pico-8 play session: mixed d-pad (fixed 12-tick cycle)

[t = 1 s] mixed d-pad (1.2s cycle ×~1): → ← ↑ ↓ + 🅾/❎ taps, ~1s
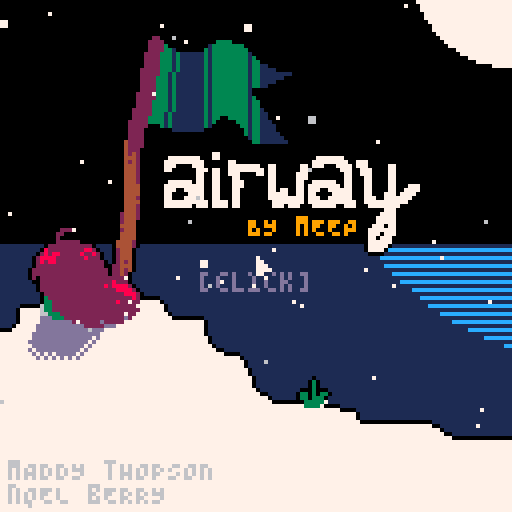
[t = 2 s] mixed d-pad (1.2s cycle ×~1): → ← ↑ ↓ + 🅾/❎ taps, ~2s
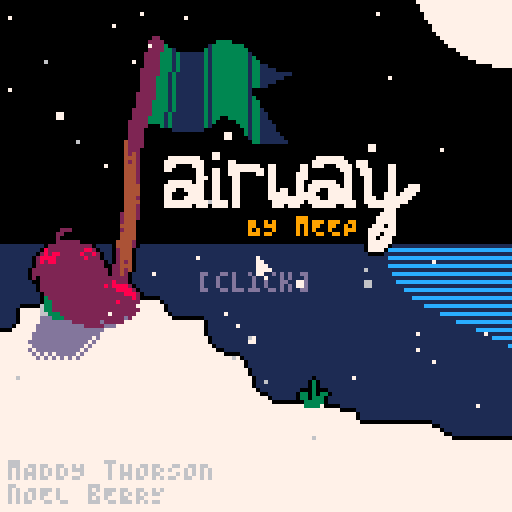

pico-8 cartridge
version 42
__lua__
--~fairway~
--by meep
--a mod of celeste classic
--by maddy thorson and noel berry
function _init()cartdata"aoccfairway"exec[[poke◆0x5f2e,1
mouse_init
init_cam
init_snowflakes
init_bloops
title_init]]n_hats=8menuitem(1,"quick restart",game_init)menuitem(2,"clear score",function()dset(0,0)end)menuitem(3,"clear hats",function()for f=1,n_hats+1do dset(f,0)end hat=nil end)if(dget(n_hats+1)>0)hat=dget(n_hats+1)
end function _update60()exec[[update_mouse
update_fn]]end function _draw()exec[[cls
draw_fn
camera
draw_mouse]]end function mouse_init()exec[[poke◆0x5f2d,0x1]]end function update_mouse()mx,my,_mb,_mbp=stat"32",stat"33",stat"34",_mb end function draw_mouse()spr(0,mx-1,my-1)end function mouse(f,n)return(n and _mbp or _mb)&1<<f~=0end function mousep(f)return mouse(f)and not mouse(f,true)end function mouser(f)return not mouse(f)and mouse(f,true)end function vector(f,n,e)return{x=f,y=n,z=e}end function zvec()return vector(0,0,0)end function rectangle(f,n,e,d)return{x=f,y=n,w=e,h=d}end function new_tbl(n,e)local f={}for n=1,n do add(f,e)end return f end function cmap(e)local f,n,d,o=mid(0,rw-1,cam_x\8),mid(0,rh-1,cam_y\8),mid(0,rw-1,cam_x\8+16),mid(0,rh-1,cam_y\8+16)map(rx+f,ry+n,f*8,n*8,d-f+1,o-n+1,e)end function l2(e,d,o,t,f,n)f,n=f or 0,n or 0local f,n,e=o-e>>8,t-d>>8,n-f>>8return max(.00002,sqrt(f^2+n^2+e^2)<<8)end function drag_info()return atan2(hmx-mx,hmy-my),min(48,log(l2(mx,my,hmx,hmy))/.9)end function round(f)return flr(f+.5)end function log(n)local f=0for e=1,10do f-=1-n/2.71828^f end return f/1.5end function sign(f)return f==0and 0or sgn(f)end function l_appr(f,n,e)return f>n and max(f-e,n)or min(f+e,n)end function e_appr_delta(f,n,e)return e*(n-f)end function init_cam()exec[[gset◆_cx,0
gset◆_cy,0
gset◆_cdx,0
gset◆_cdy,0
gset◆_cg,0.15
gset◆cam_x,0
gset◆cam_y,0]]end function move_cam(f,n)if(not free_cam)local n=n or _cg _cdx,_cdy=e_appr_delta(_cx,f.hmid()-63,n),e_appr_delta(_cy,f.vmid()+f.z-63,n)_cx+=_cdx _cy+=_cdy
cam_x,cam_y=round(_cx),round(_cy)end function cam_draw()exec[[camera◆cam_x,cam_y]]end function tile_at(f,n)if(f>=0and f<rw and n>=0and n<rh)return mget(rx+f,ry+n)
return 0end function ripple(f,n)for n=1,n do add(ripples,{x=f.hmid(),y=f.vmid(),t=-4*(n-1),tmax=16-5*(n-1)})end end function splash(f,n,e)for n=1,n do add(splashes,{x=f.hmid(),y=f.vmid(),dx=rnd"2"-1,dy=-2-rnd"1",t=20+rnd"10"\1,c=e and(rnd()<.75and 9or 4)or(rnd()<.75and 1or rnd()<.75and 12or 7)})end end function psfx(f,n)if(sfx_timer==0)sfx(f)sfx_timer=n
end function tile_set(f,n,e)if(f>=0and f<rw and n>=0and n<rh)mset(rx+f,ry+n,e)
end function two_digit_str(f)return f<10and"0"..f or f end function update_time()if(ticking)seconds_f+=1minutes+=seconds_f\3600seconds_f%=3600
end function draw_time(f,n)rectfill(f,n,f+44,n+6,0)?two_digit_str(minutes\60)..":"..two_digit_str(minutes%60)..":"..two_digit_str(seconds_f\60).."."..two_digit_str(round(seconds_f%60*100/60)),f+1,n+1,7
end function draw_strokes(f,n)local e,e=get_player(),rx==96and ry==48local e=tostr(e and strokes or rm_strokes,2)rectfill(f,n-1,f+11+4*#e,n+9,0)rectfill(f-1,n,f+12+4*#e,n+8,0)spr(11,f,n+1)?":"..e,f+8,n+2,7
end chtxt=split([[100,65,83,72,32,50,48,48,32,84,73,77,69,83,32,73,78,32,65,32,82,85,78,33
98,69,65,84,32,84,72,69,32,71,65,77,69,33
99,79,76,76,69,67,84,32,69,86,69,82,89,32,70,82,85,73,84,33
98,79,85,78,67,69,32,53,32,84,73,77,69,83,32,73,78,32,65,32,68,65,83,72,33
102,73,78,73,83,72,32,73,78,32,85,78,68,69,82,32,51,32,77,73,78,85,84,69,83,33
102,73,78,73,83,72,32,73,78,32,85,78,68,69,82,32,56,48,32,68,65,83,72,69,83,33
99,99,32,80,76,65,89,69,82,32,87,72,69,78,46,46,46
102,73,78,73,83,72,32,87,73,84,72,79,85,84,32,65,78,89,32,70,65,76,76,83,33]],"\n")function ch(f)if(dget(f)==0)dset(f,1)add(chs,{_spr=16+f,txt=stromboli(chtxt[f]),t=0})
end function filter(n,e)local f={}foreach(n,function(n)if(e(n))add(f,n)
end)return f end function sort(n)local f={}foreach(n,function(n)for e,d in inext,f do if(n.y<=d.y)return add(f,n,e)
end add(f,n)end)return f end function screen_fade(f,n)if(f)fillp(f<=0and.5or f<.33333and 2565.5or f<.66666and 23130.5or f<1and 64245.5or-.5)exec[[rectfill◆0,0,127,127,7
fillp]]
end function get_objs(f)return filter(objs,function(n)return n.obj==f end)end function get_obj(f)return get_objs(f)[1]end function get_player()return get_obj(player)end function pal_all(f)for n=1,15do pal(n,f)end end function draw_spr(f,n,e)spr(f._spr,f.x+(n or 0),f.y+(e or 0)+f.z/2,1,1,f.flp.x,f.flp.y)end function draw_obj(f)f:draw()end function drag_arrow()local f=get_player()if f and f.state=="drag"do local d,e=drag_info()local f,n=f.hmid(),f.vmid()exec[[camera
pal◆1,0]]spr(16,hmx-1,hmy-1)exec[[line◆hmx,hmy,mx,my,0
pal
cam_draw]]if e>=8do if(e==48)d+=rnd"0.005"-.0025
local o=split"3,11,10,9,8"[1+(e-8)\10]cpoly_r({vector(f+8,n-1),vector(f+e,n-1),vector(f+e,n+1),vector(f+8,n+1)},f,n,d,o)cpoly_r({vector(f+e,n-3),vector(f+e+5,n),vector(f+e,n+3)},f,n,d,o)end end end function stromboli(n)local f=""for n in all(split(n))do f..=bar(n)end return f end function outline(n)exec[[pal_all◆0]]pal=stat foreach(split"-1 0,1 0,0 -1,0 1",function(f)local e,d=usplit(f," ")local f,e=usplit(f," ")camera(cam_x+f,cam_y+e)n()end)pal=_pal exec[[pal
cam_draw]]end _pal=pal function obj_outlines()foreach(objs,function(f)if(f.outline)outline(function()f:draw()end)
end)exec[[pal
cam_draw]]end function cmap2()cmap"0x02"end function cmap1()cmap"0x01"end function cpoly_r(e,d,o,f,t)local function i(n,e)n,e=n-d,e-o return d+cos(f)*n-sin(f)*e,o+sin(f)*n+cos(f)*e end local n,d=32767.99999,32768for f in all(e)do f.x,f.y=i(f.x,f.y)n,d=min(n,f.y),max(d,f.y)end for f=ceil(n),d do local d,o=32767.99999,32768for t,n in pairs(e)do local e=e[1+t%#e]if(mid(f,n.y,e.y)==f)local f=round(n.x+(f-n.y)/(.00002+e.y-n.y)*(e.x-n.x))d,o=min(d,f),max(o,f)
end rectfill(d,f,o,f,t)end end function cprint(f,n,e,d)?f,64-2*#f+n,e,d
end function gset(n,f)_ENV[n]=_ENV[f]or f end function usplit(f,n,e)if(f)local f=split(f,n)for d,n in pairs(f)do f[d]=not e and _ENV[n]or n end return unpack(f)
end function exec(f)foreach(split(f,"\n"),function(f)local f,n=usplit(f,"◆",true)_ENV[f](usplit(n,",",f=="gset"))end)end function load_gfx(e,f)local n=0for e=1,#f,2do for d=1,("0x"..f[e])+1do sset(n%128,n\128,"0x"..f[e+1])n+=1end end save_ss(e)reload(0,0,8192)end function save_ss(f)memcpy(32768+8192*f,0,8192)end function ssload(f)memcpy(0,32768+8192*f,8192)end function init_snowflakes()snowflakes={}for f=0,64do add(snowflakes,{x=rnd"128",y=rnd"128",s=flr(rnd"1.25"),spd=.375+rnd"0.375",off=rnd"1",c=rnd"1"<.8and 7or 6})end end function draw_snowflakes(f)local n,e,d,o,f=sin,rectfill,_cdx,_cdy,f or 1foreach(snowflakes,function(_ENV)x=(x+spd/f-d)%128y=(y+.5+.25*n(off)-o)%128off+=.00625e(x,y,x+s,y+s,c)end)end function init_bloops()bloops={}for f=0,32do add(bloops,{x=rnd"128",y=rnd"128",s=rnd"8",spd=.125+rnd"0.125"})end end function draw_bloops()local f,n,e=rectfill,_cdx,_cdy foreach(bloops,function(_ENV)x=(x+spd/4-n)%128y=(y-spd-e)%128f(x,y,x+s,y,1)end)end function game_init()ccwhen=generate()exec[[gset◆mu,0.25
gset◆px_f,0.5
gset◆grav,1
gset◆seconds_f,0
gset◆minutes,0
gset◆strokes,0
gset◆fruits,0
gset◆falls,0
gset◆sfx_timer,0
gset◆update_fn,game_update
gset◆draw_fn,game_draw
load_room◆1]]chs={}end function game_update()update_time()sfx_timer=max(sfx_timer-1)local f=get_player()if(f and f.state=="idle"and(mousep"1"or btnp(🅾️,1)))free_cam=not free_cam if(free_cam)_cdx,_cdy=0,0
if(free_cam)local f,n=tonum(btn(➡️)or btn(➡️,1))-tonum(btn(⬅️)or btn(⬅️,1)),tonum(btn(⬇️)or btn(⬇️,1))-tonum(btn(⬆️)or btn(⬆️,1))_cx=mid(-64,8*rw-64,_cx+2*f)_cy=mid(-64,8*(room==16and rh-16or rh)-64,_cy+2*n)move_cam()return
foreach(objs,function(f)f.move(f.spd.x,f.spd.y,f.spd.z)f:update()end)if(room_goto)exec[[load_room◆room_goto
gset◆room_goto]]
if results_t do if mousep"0"and(rx~=96or ry~=48)do if(results_t==181)room_goto=min(#rm_data,room+1)
results_t=min(181,results_t\60*60+59)end results_t=min(181,results_t+1)if(results_t%60==0)sfx"6"
end end function game_draw()exec[[pal
camera
cls◆2
draw_bloops
cam_draw]]foreach(ripples,function(f)local n=max(f.t)f.t+=.5if(f.t==f.tmax)del(ripples,f)else oval(f.x-n,f.y-n/2,f.x+n+1,f.y+1+n/2,1)
end)exec[[outline◆cmap2
cmap◆0x02]]foreach(objs,function(f)if(f.shadow)if(f.obj==tutorial)rectfill(f.x+5,f.y+4,f.x+18,f.y+5,1)else spr(6,f.x,f.y+1)
end)exec[[outline◆cmap1]]foreach(filter(objs,function(f)return f.obj==whencc end),draw_obj)exec[[obj_outlines
cmap◆0x01]]foreach(sort(filter(objs,function(f)return f.obj~=whencc end)),draw_obj)drag_arrow()foreach(splashes,function(f)f.x+=f.dx f.y+=f.dy f.dy+=.2f.t-=1if(f.t<=0)del(splashes,f)else rectfill(f.x,f.y,f.x+1,f.y+1,f.c)
end)foreach(smoke,function(f)f._spr+=.1f.x+=f.spd.x f.y+=f.spd.y if(f._spr>=16)del(smoke,f)else draw_spr(f)
end)exec[[camera
draw_snowflakes
rect◆0,0,127,127,1]]local f,n=rx==96and ry==48,get_player()if(not f and(not n or n.state~="goal"))exec[[draw_strokes◆4,4]]
if results_t do stroke_str=":"..tostr(f and strokes or rm_strokes,2)stroke_x=60.5-2*#stroke_str fruit_str=":"..(f and fruits or rm_fruit)fruit_x1=60.5-2*#fruit_str fruit_x2=fruit_x1+8falls_str=":"..tostr(falls,2)falls_x1=60.5-2*#falls_str falls_x2=falls_x1+8exec[[camera◆0,-78
rectfill◆32,-1,95,43,0
rectfill◆31,0,96,42,0
rect◆32,0,95,42,5]]if(f)draw_time(42,4)
cprint(f and""or"hole!",0,4,7)if(results_t>=60)exec[[draw_strokes◆stroke_x,12]]
if(results_t>=120)exec[[spr◆10,fruit_x1,22
print◆fruit_str,fruit_x2,24,7]]
if(results_t>=180)if(not f)exec[[cprint◆[click],0,34,7]]else exec[[spr◆26,falls_x1,32
print◆falls_str,falls_x2,34,7]]
cam_draw()end if(free_cam and t()%.75<.375)exec[[rectfill◆0,0,23,2,3
rectfill◆0,0,2,23
rectfill◆104,0,127,2
rectfill◆125,0,127,23
rectfill◆0,104,2,127
rectfill◆0,125,23,127
rectfill◆104,125,127,127
rectfill◆125,104,127,127]]
if#chs>0do cam_draw()local f=chs[1]if(f.t==0)sfx"13"
f.t+=1if(f.t==330)del(chs,f)
local n=f.t<300and round(-24*.85^f.t)or round(-24+24*.85^(f.t-300))rectfill(cam_x+4,cam_y+3+n,cam_x+123,cam_y+19+n,7)rectfill(cam_x+3,cam_y+4+n,cam_x+124,cam_y+18+n,7)?"★ NEW HAT",cam_x+4,cam_y+4+n,14
local function e()spr(f._spr,cam_x+7,cam_y+9+n)end outline(e)e()local f=f.txt?f,cam_x+64-2*#f+7,cam_y+12+n,2
end pal(2,129,1)end rm_data=split([[0,0,16,16
16,0,16,16
32,0,16,16
48,0,16,16
96,16,16,16
64,0,32,16
96,0,32,16
112,16,16,32
0,32,16,16
112,48,16,16
0,48,16,16
0,16,16,16
16,16,32,16
48,16,16,16
64,16,32,16
16,32,32,32
96,48,16,16]],"\n")function room_globals(f)room,rx,ry,rw,rh=f,usplit(rm_data[f])end function load_room(f)room_globals(f)objs,smoke,splashes,ripples,rm_strokes={},{},{},{},0for f in all(rm_objs[f])do local f,n,e=unpack(f)init_object(tiles[f],8*n,8*e,f)end local f=rx==96and ry==48ticking,rm_fruit,free_cam,results_t=not f,0,false,false pmusic(f and 63or 0,0,3)end function pmusic(f,n,e)if(curr_music~=f)curr_music=f music(f,n,e)
end player_spawn={init=function(f)f.t,f.facing,f.layer=0,1,10f.rec=rectangle(f.x+3,0,0,127)f.y-=80move_cam(f,1)f.y+=80f.outline=false sfx"4"end,update=function(f)f.t+=1if f.t<32do move_cam(f,.2)if(f.t>15)f.rec.w+=e_appr_delta(f.rec.w,8,.5)
if(f.t==25)for n=-6,2,4do f.init_smoke(n,3)end
elseif f.t==32do local f=init_object(player,f.x,f.y,1)elseif f.t==50do f:delete()end end,draw=function(f)fillp(f.t<25and.5or f.t<27and 2565.5or f.t<29and 23130.5or f.t<30and 64245.5or-.5)local f,n=f.rec,f.rec.w+round(rnd())rectfill(f.x-n,cam_y,f.x+n+1,cam_y+127,7)fillp()end}player={init=function(f)f.solid,f.shadow,f.djump,f.dash_time,f.hitbox,f.last,f.boing,f.state,f.m,f.respawn=true,true,1,0,rectangle(usplit"1,3,6,5"),{x=f.x,y=f.y,rx=f.rem.x,ry=f.rem.y},0,"idle",2.5,0create_hair(f)end,update=function(f)if f.respawn>0do f.respawn-=1if(f.respawn==0)f.shadow,f.x,f.y,f.rem.x,f.rem.y,f.djump,f.spd=true,f.last.x,f.last.y,f.last.rx,f.last.ry,1,zvec()create_hair(f)update_hair(f)f.init_smoke()sfx"9"
return end local n=tile_at(f.hmid()\8,f.vmid()\8)local d,o,n=fget(n,2),fget(n,3),l2(0,0,f.spd.x,f.spd.y)local n=d or n>1.75local e=n and f.z==0and f.spd.z>=0if(f.dash_time>0)f.dash_time-=1f.init_smoke()
if(e and d and f.dash_time==0and f.djump==0)f.djump=1sfx"5"
if f.state=="idle"do f.boing=0if(mousep"0")hmx,hmy,f.state=mx,my,"drag"
elseif f.state=="drag"do local e,n=drag_info()if not mouse"0"do if n<8do f.state="idle"else local n=px_f*n/f.m if(o)n/=1.5splash(f,10,true)
f.djump-=1rm_strokes+=.00002if(strokes+rm_strokes>=.00306)ch(1)
f.spd,f.state,f.dash_time=vector(n*cos(e),n*sin(e),-max(n-4)/3),"hit",6sfx"0"end end elseif f.state=="hit"do f.z=f.z+f.spd.z if n do f.z=min(0,f.z)elseif f.z>0do ripple(f,3)splash(f,20)f.spd=zvec()f.respawn=45f.shadow=false if(rx~=96or ry~=48)falls+=.00002
_cdx,_cdy=0,0sfx"8"return end local t,d=f.spd.z,f.z==0and n and not d if(d)ripple(f,1)splash(f,5)psfx(2,8)
f.spd.z=e and 0or f.z==0and n and-l_appr(f.spd.z,0,.75)or f.spd.z+grav*.1local n=l2(0,0,f.spd.x,f.spd.y,0,f.spd.z)if(t>0and f.spd.z<=0or o and n>0)f.init_smoke()
local d=d and 1.5or o and 3or 1local e=(.1*n)^2+(e and d*mu*grav/f.m or 0)local e=max(n-e)f.spd.x*=e/n f.spd.y*=e/n if(e==0)f.state="idle"f.last={x=f.x,y=f.y,rx=f.rem.x,ry=f.rem.y}
end if(f.spd.x~=0)f.flp.x=f.spd.x<0
f._spr=e and 1or 3draw_hair(f)update_hair(f)move_cam(f)end,draw=function(f)if(f.respawn>0)return
local n=flr(f._spr)local n=n==3and-1or n==6and 1or 0pal(8,f.djump==1and 8or 12)draw_hair(f)draw_spr(f)pal()if hat do if(hat==18or hat==24)n+=2
spr(hat,f.x,f.y+f.z/2-5+n,1,1,f.flp.x,f.flp.y)end end,on_move=function(n)for f in all(objs)do if f.obj==spring do local f=n.overlaps(f,0,0)if(f and f.delta<=1)return spring.boop(f,n)
elseif f.obj==bumper or f.obj==diglett do if f.obj~=diglett or f.h>.25do if f.shake<5do local e,d if(f.obj==bumper)e,d=f.x+8,f.y+8else e,d=f.x+4,f.y+6
local o=l2(n.hmid(),n.vmid(),e,d)if f.obj==bumper and o<12or o<6do local e=atan2(e-n.hmid(),d-n.vmid())local e,d,o,t=cos(2*e),sin(2*e),n.spd.x,n.spd.y n.spd=vector(-e*o-d*t,e*t-d*o,n.spd.z)sfx"12"n.boing+=1if(n.boing>=5)ch(4)
f.shake=20return true end end end end end end}function create_hair(f)f.hair={}for n=1,5do add(f.hair,vector(f.x,f.y))end end function update_hair(f)local n=vector(f.x+4-(f.flp.x and-2or 3),f.y+f.z/2+(btn(⬇️)and 4or 2.9))for e,f in pairs(f.hair)do f.x+=(n.x-f.x)/1.25f.y+=(n.y+.5-f.y)/1.25n=f end end function draw_hair(f)for n,f in pairs(f.hair)do circfill(round(f.x),round(f.y),mid(4-n,1,2),8)end end flag={init=function(f)f.hitbox,f.t=rectangle(usplit"1,2,6,7"),0end,update=function(f)local n=f.player_here()if(not f.touched and n and n.state=="idle")sfx"3"strokes+=rm_strokes f.touched,n.state,ticking=true,"goal"
if(f.touched and not results_t)results_t=0
end,draw=function(f)spr(f._spr,f.x,f.y)if(f.touched)for n=0,4do local f,e=f.x+3,f.y+1-round(sin(t()+n/5))rectfill(f+n,e,f+n,e+2,11)end else for n=0,1do local f,e=f.x+3,f.y+1+2*n rectfill(f+n,e,f+n,e+2,11)end
end}diglett={init=function(f)f._t,f.h,f._spr,f.shake=f._spr==37and 60or 0,0,36,0end,update=function(f)f.h=sin(f._t/120)f._t+=1f.shake=max(f.shake-1)end,draw=function(f)spr(f._spr,f.x,f.y)if(f.h>0)local n=round(7*f.h)sspr(40,16,8,n,f.x,f.y+7-n)
end}spring={init=function(f)f.delta,f.dir=0,f._spr==48and(f.is_solid(0,1)and-1or 1)or(f.is_solid(-1,0)and 1or-1)end,update=function(f)f.delta*=.875end,boop=function(n,f)local e=sign(n._spr==48and f.spd.y or f.spd.x)==sign(n.dir)if(e and l2(0,0,f.spd.x,f.spd.y)<1.5)return false
if n.delta<=1do n.delta=8if(n._spr==48)f.move(0,n.y-f.y+n.dir*4)f.spd.x*=.1f.spd.y=-.5*tonum(sign(f.spd.y)==-sign(n.dir))*f.spd.y+4*n.dir else f.move(n.x-f.x+n.dir*4,0)f.spd.x=-.5*tonum(sign(f.spd.x)==-sign(n.dir))*f.spd.x+4*n.dir f.spd.y*=.1
f.spd.z,f.dash_time,f.djump,f.state=-1,0,1,"hit"psfx(7,8)n.init_smoke()end return true end,draw=function(f)local n=f.delta>1and-16or 0if(f._spr==48)spr(48+n,f.x,f.y,1,1,false,f.dir==1)else spr(49+n,f.x,f.y,1,1,f.dir==1)
end}bumper={init=function(f)f.shake,f.dx,f.dy=0,0,0end,update=function(f)f.shake=max(f.shake-1)f.dx,f.dy=f.shake>0and rnd"4"-2or 0,f.shake>0and rnd"4"-2or round(sin(t()/2))end,draw=function(f)if(f.shake>0)pal_all"7"
spr(34,f.x+f.dx,f.y+f.dy,2,2)pal()end}fruit={init=function(f)f.shadow=true f.sx,f.sy=f.x,f.y f.y_,f.follow,f.tx,f.ty=f.y,false,f.x,f.y end,update=function(f)if not f.follow and f.player_here()do f.follow=true sfx"10"elseif f.follow do local n=get_player()if n and n.respawn==0do if(n.state=="goal")sfx"11"init_object(lifeup,f.x,f.y,"1000")f:delete()rm_fruit+=1fruits+=1
f.tx+=e_appr_delta(f.tx,n.x,.4)f.ty+=e_appr_delta(f.ty,n.y,.4)local e,d=f.x-f.tx,f.y_-f.ty local n=max(1,sqrt(e^2+d^2))local o=n>12and.2or.1f.x+=e_appr_delta(f.x,f.tx+12*e/n,o)f.y_+=e_appr_delta(f.y_,f.ty+12*d/n,o)end end f.y=round(f.y_+1.5*sin(t()*.75))end}lifeup={init=function(f)f.spd.y,f.duration,f.outline=-.125,60end,update=function(f)f.duration-=1if(f.duration<=0)f.delete()
end,draw=function(f)?f._spr,f.x+4-2*#f._spr,f.y-4,7+t()*15%4
end}ysadelie={}fire={init=function(f)f.x-=4f.outline=false f.particles={}end,update=function(f)if not f.touched and f.player_here()do f.touched=true results_t=0ch(2)if(fruits==#rm_data-1)ch(3)
if(minutes<3)ch(5)
if(strokes<.00123)ch(6)
if(falls==0)ch(8)
local f=dget(0)if(f==0or strokes<f)dset(0,strokes)
end if(f.touched)if(rnd()<.75)if rnd()<.25do add(f.particles,{x=f.x+1+rnd"5",y=f.y+4,r=2,c=8,t=20})elseif rnd()<.5do add(f.particles,{x=f.x+2+rnd"4",y=f.y+4,r=1,c=9,t=30})elseif rnd()<.5do add(f.particles,{x=f.x+2+rnd"4",y=f.y+4,r=0,c=10,t=40})end
end,draw=function(n)outline(function()draw_spr(n)end)draw_spr(n)foreach(n.particles,function(f)f.t-=1if(f.t==0)del(n.particles,f)
f.y-=.2circfill(f.x,f.y,f.r,f.c)end)end}tree={draw=function(f)spr(38,f.x,f.y-8,2,2)if(ccwhen[3])spr(52,f.x+5,f.y-10)
end}tutorial={draw=function(f)f.shadow=true spr(f._spr,f.x,f.y-8,3,1)spr(59,f.x,f.y)spr(59,f.x+16,f.y)end}whencc={init=function(f)f.outline=false f.hitbox=rectangle(usplit"0,0,40,40")f.buffer={}end,update=function(f)if not f.solved do local n=get_player()if n do if n.respawn~=0do f.buffer={}elseif f.last~="idle"and n.state=="idle"do local n,e=(n.hmid()-f.x)\8,(n.vmid()-f.y)\8if n>=0and n<5and e>=0and e<5do local d=n..","..e if not ccwhen[1][1+e*5+n]do local n for f in all(f.buffer)do if(f==d)n=true
end if(not n)add(f.buffer,d)if(#f.buffer>5)local n,e=usplit(f.buffer[1])f.init_smoke(8*n,8*e)deli(f.buffer,1)
end end end f.last=n.state end local n=#f.buffer==5for f in all(f.buffer)do local f,e=usplit(f)if(ccwhen[2][1+e]~=1+f)n=false
end f.solved=n else if(not f.t)f.t=180ccwhen[3]=true ch(7)f.particles={}for d,n in pairs(f.buffer)do local n,e=usplit(n)add(f.particles,{x=f.x+8*n,y=f.y+8*e,idx=d,spd=0})f.init_smoke(8*n,8*e)end else f.t=max(f.t-1)
end end,draw=function(f)for n=0,24do if(ccwhen[1][1+n])local n,e=n\5,n%5spr(53,f.x+8*e,f.y+8*n)spr(28,f.x+8*e,f.y+8*n-1)
end for n in all(f.buffer)do local n,e=usplit(n)spr(27,f.x+8*n,f.y+8*e)end if f.t do foreach(f.particles,function(n)if f.t>60do n.x+=e_appr_delta(n.x+3,f.hmid()+16*cos(t()/2+n.idx/5),.25)n.y+=e_appr_delta(n.y+3,f.vmid()+16*sin(t()/2+n.idx/5),.25)elseif f.t>0do if(f.t==60)sfx"11"
n.spd+=.2n.y-=n.spd else del(f.particles,n)end spr(52,n.x+1,n.y+2)end)end end}tiles={}foreach(split([[5,player_spawn
38,tree
10,fruit
12,flag
7,fire
8,ysadelie
34,bumper
35,bumper
40,tutorial
56,tutorial
48,spring
49,spring
36,diglett
37,diglett
29,whencc]],"\n"),function(f)local f,n=usplit(f)tiles[f]=n end)function init_object(f,n,e,d)local f={obj=f,_spr=d,hitbox=rectangle(usplit"0,0,8,8"),x=n,y=e,z=0,rem=zvec(),spd=zvec(),flp=vector(),layer=0,collideable=true,solid=false,outline=true,init=f.init or t,update=f.update or t,draw=f.draw or draw_spr,on_move=f.on_move}function f.left()return f.x+f.hitbox.x end function f.right()return f.left()+f.hitbox.w-1end function f.top()return f.y+f.hitbox.y end function f.bottom()return f.top()+f.hitbox.h-1end function f.hmid()return round(f.left()+f.right()>>1)end function f.vmid()return round(f.top()+f.bottom()>>1)end function f.is_flag(n,e,d)local f,o,t,i=f.left(),f.right(),f.top(),f.bottom()for f=(f+n)\8,(o+n)\8do for n=(t+e)\8,(i+e)\8do local f=tile_at(f,n)if(fget(f,d))return true
end end end function f.overlaps(n,e,d)if(n.right()>=f.left()+e and n.bottom()>=f.top()+d and n.left()<=f.right()+e and n.top()<=f.bottom()+d)return n
end function f.check_all(e,d,o,n)return filter(n or objs,function(n)return n.obj==e and n~=f and n.collideable and f.overlaps(n,d or 0,o or 0)end)end function f.check(...)return f.check_all(...)[1]end function f.player_here()return f.check(player,0,0)end function f.is_solid(n,e)return f.is_flag(n,e,0)end function f.not_free(n,e)return f.is_solid(n,e)end function f.move(e,d)for n in all{"x","y"}do f.rem[n]+=n=="x"and e or d local e=flr(f.rem[n]+.5)f.rem[n]-=e if f.solid do local d=sign(e)local o,t=n=="x"and d or 0,n=="y"and d or 0for e=1,abs(e)do if(f.on_move and f:on_move(o,t))return
if f.not_free(o,t)do f.rem[n]=0f.spd[n]=-l_appr(f.spd[n],0,2)if(f.obj==player and f.spd[n]~=0)sfx"1"
break else f[n]+=d end end else f[n]+=e end end end function f.delete()del(objs,f)end function f.init_smoke(n,e,d)add(smoke,{x=f.x+(n or 0)-1+rnd"2",y=f.y+(e or 0)-1+rnd"2",z=f.z+(d or 0)-1+rnd"2",spd=vector(.3+rnd"0.2",-.1),flp=vector(rnd"1"<.5,rnd"1"<.5),_spr=13})end add(objs,f)f:init()return f end function title_init()exec[[gset◆update_fn,title_update
gset◆draw_fn,title_draw]]countdown=nil music(63,1000)end function title_update()if countdown do countdown-=1if(countdown==0)game_init()
return end hats={}for f=1,n_hats do if(dget(f)>0)add(hats,16+f)
end if not countdown and mousep"0"do for n,f in pairs(hats)do local n=2+10*(n-1)if mx>=n and mx<n+8and my>=101and my<109do if(dget(n_hats+1)==f)hat=nil else hat=f
dset(n_hats+1,hat)return end end countdown=120music(-1,1000)sfx"14"end end function title_draw()exec[[cls◆0
rectfill◆0,61,127,108,1
circfill◆127,-8,24,7]]for f=62,86,2do local n=(f-61)/20line(96+20*n^2+sin(t()/2+n),f,127,f,12)end exec[[palt◆0b0000010000000000
ssload◆1
spr◆0,0,0,128,128
pal
ssload◆0
print◆BY mEEP,62,54,9
print◆mADDY tHORSON,2,115,6
print◆nOEL bERRY,2,121,6]]for n,e in pairs(hats)do local function f()spr(e,2+10*(n-1),101)end outline(f)f()end for f,n in pairs(hats)do local f=2+10*(f-1)if hat==n do?"^",f+3,111,5
pset(f+4,112,5)end if(not countdown and mx>=f and mx<f+8and my>=101and my<109)rect(f-1,100,f+8,109,6)
end local function f()local f=tostr(dget(0),2)spr(11,114-4*#f,119)spr(9,119-4*#f,118)?f,127-4*#f,120,7
end if(dget"0">0)outline(f)f()
?"[click]",50,68,13
exec[[draw_snowflakes◆3]]if(countdown)screen_fade(max(countdown-60)/60)
end function perlin_init(e,d)d=d or rnd()e/=.70711local function o(f)return f^3*(f*(f*6-15)+10)end local function t(n,e,f)return(1-f)*n+f*e end local function i(f,n)f*=57005.74584n*=-274.2706n^^=f<<16|n>>>16f^^=n<<16|f>>>16return f*(d~-8528.0203)%1end local function f(f,n)f,n=(f-n)/e,(n+f)/e local e,d=f\1,n\1local function l(e,d)local o=i(e,d)return cos(o)*(f-e)+sin(o)*(n-d)end local function i(n)return t(l(e,n),l(e+1,n),o(f-e))end return t(i(d),i(d+1),o(n-d))end return f,i end _tdict={}foreach(split([[0b00000000,115
0b00000001,99
0b00000010,67
0b00000011,83
0b00000100,114
0b00000101,102
0b00000110,70
0b00000111,86
0b00001000,112
0b00001001,100
0b00001010,68
0b00001011,84
0b00001100,113
0b00001101,101
0b00001110,69
0b00001111,85
0b00010101,98
0b00010111,75
0b00011101,122
0b00011111,105
0b00101001,96
0b00101011,74
0b00101101,123
0b00101111,103
0b00111101,97
0b00111111,104
0b01000110,66
0b01000111,91
0b01001110,106
0b01001111,73
0b01010111,82
0b01011111,89
0b01101111,120
0b01111111,116
0b10001010,64
0b10001011,90
0b10001110,107
0b10001111,71
0b10011111,121
0b10101011,80
0b10101111,87
0b10111111,117
0b11001110,65
0b11001111,72
0b11011111,118
0b11101111,119
0b11111111,81]],"\n"),function(f)local f,n=usplit(f)_tdict[f]=n end)perlin,rnd2d=perlin_init(16,69)function compute_tile(n,e,d)local f=0foreach(split([[1|0,-1
2|0,1
4|-1,0
8|1,0
16|0,-1+-1,0+-1,-1
32|0,-1+1,0+1,-1
64|0,1+-1,0+-1,1
128|0,1+1,0+1,1]],"\n"),function(o)local o,t=usplit(o,"|")for f in all(split(t,"+"))do local f,o=usplit(f)if(not fget(tile_at(n+f,e+o,81),d))return
end f+=o end)return _tdict[f]end function autotile(f,n)local e,d,e=f,n,tile_at(f,n)if e>=64and fget(e,2)do local d=e==79e=compute_tile(f,n,2)if(not d and e==81and rnd2d(f,n)<.1)local d=split"88,124,125,126,127"e=d[rnd2d(n,f)*#d\1+1]
tile_set(f,n,e)elseif e==0do local e=tile_at(f,n-1)if(e>=43and fget(e,2))tile_set(f,n,76)
end end function tblmax(n)local f=32768foreach(n,function(n)if(n>f)f=n
end)return f end function sample(f)local o,n,e=rnd(),0,0for f in all(f)do n+=f end for d=1,#f do e+=f[d]/n if(o<e)return d
end return#f end function generate()local d,f=new_tbl(25,false),split([[1,3,5,2,4
1,4,2,5,3
2,4,1,3,5
2,4,1,5,3
2,5,3,1,4
3,1,4,2,5
3,1,5,2,4
3,5,1,4,2
3,5,2,4,1
4,1,3,5,2
4,2,5,1,3
4,2,5,3,1
5,2,4,1,3
5,3,1,4,2]],"\n")for n=1,#f do f[n]=split(f[n])end local n=f[1+flr(rnd(#f))]del(f,n)local e=new_tbl(25,0)foreach(f,function(d)for f=1,5do if(d[f]~=n[f])e[(f-1)*5+d[f]]+=.125
end end)while#f>0do local o,t={},tblmax(e)for n,f in pairs(e)do o[n]=f*f/t end d[sample(o)]=true for t=#f,1,-1do local o=f[t]for i=1,5do if d[(i-1)*5+o[i]]do for f=1,5do if(o[f]~=n[f])e[(f-1)*5+o[f]]-=.125
end deli(f,t)end end end end return{d,n}end function preprocess()rm_objs={}for n=1,#rm_data do rm_objs[n]={}room_globals(n)for e=0,rh-1do for d=0,rw-1do local f=tile_at(d,e)if(tiles[f])add(rm_objs[n],{f,d,e})if(f~=5and f~=29)tile_set(d,e,f==35and 0or 79)
end end for f=0,rh-1do for n=0,rw-1do autotile(n,f)end end end _game_init=game_init function game_init()_game_init()ccwhen=generate()end end preprocess()exec[[gset◆bar,chr
save_ss◆0
load_gfx◆1,f5f5f5f5f5f5f5f5f5f5f5f5f5f5f5f5f5f5f5f5f5f5f5f5f5f5f5f5f5f5f5f5f5f5f5f5f5f5f5f5f5f5f5f5f5f5f5f5f5f5f5f5f5f5f5f5f5f5f5f5f5f5f5f5f5f55510f5f5f5f5f5f5f5c5001200c530f5f5f5f5f5f59500320095103320f5f5f5f5f5f565003203106500017300f5f5f5f5f5f555003213016003018300f5f5f5f5f5f5350032230103510301830100f5f5f5f5f5f525003223010351030183010300f5f5f5f5f5f515003223010351030183011310f5f5f5f5f5f500322301035103018301131110f5f5f5f5f5c500422301035103018301133130f5f5f5f5f58500421301036103018301137100f5f5f5f5f57500322301036103018301135110f5f5f5f5f58500322301036103018301133110f5f5f5f5f5a500322301036103018301131110f5f5f5f5f5c50032230103610301830130f5f5f5f5f5d50042230103610301830100f5f5f5f5f5f505004223010361030183010300f5f5f5f5f5f5003233010361030183011300f5f5f5f5f5e5003233010361030183011300f5f5f5f5f5d500423301036103018301130100f5f5f5f5f5c500422301037103018301131100f5f5f5f5f5b5003233010371030113104301131100f5f5f5f5f5a50042330103710301030015102301132100f5f5f5f5f5950042200301037103010045001301133100f5f5f5f5f5850032002520711065000301133100f5f5f5f5f585003200557085000301134100f5f5f5f5f575003200f5750001135100f5f5f5f5f55500043200f58500136100f5f5f5f5f54500043200f59580f5f5f5f5f55500042200f50510f5f5f5f5f5f565000402040200557015001700f56560f5f5f5f5750024020045007700050017000510f5250067001520f5f5f5f5150004020402003500970005100500175015105520871027003510f5f5f5a50024020035002730270005100500771017003500170027203700270025001700f5f5f5950024020035001700350017101710870017003500173025002710270015001700f5f5f5950024020045104500171017102730170017002500270065001710270015001700f5f5f59500240200556017101700050017002520170025002760050017000500170015001700f5f5f5950024020045005700171017000500170045001700250017105710170005001700150017001520f5f5f54500340035009710170005001700450017200500170077001700050017001500170005002700f5f5f53500340035002710471017000500170045001700171017002710570005001700150017103700f5f5f535003400350017001500371017000500170045004710170017001500470005001700050027003700f5f5f54500240200350017204710172017004500870027105700050027106700f5f5f5550034003500a7003700170055007700b710a700f5f5f565002402003500670027003700170055002700270005005710270005007710f5f5f575002402004560052005300510752005202550152025302700f5f5f5850002240200f5f5f595003700f5f5f5850002240200f5f5f585004700f5f5f58500022400f5f5f595004700f5f5a520a5003400f5f5f5850027001700f5f5950022009500022400f5f5f575006700f5f585001210a5003400f5f5f5750027002700f5f58500024085003400f5f5f5750017002700f5f5851052204500340200f5f5f575005700f5f57500a2003500340200f5f5f575004700f5f5750008821802002500022400f5f5f585003700f5f57500020802184208120802001500022400f5f5f59530f5f575000238620822001500022400f5f5f5f5f5f5550002080218b20005000204020400f5f5f5f5f5f55500f20210122400f5f5f5f5f5f54500f222001204020400f5f5f5f5f5f54500f2220012040200f5f5f5f5f5f555000200f25200f5f5f5f5f5f56510f212082200f5f5f5f5f5f57500f20802380200f5f5f5f5f5f56500f222380200f5f5f5f5f5f56500f232280200f5f5f5f5f5f5550003f242080240f5f5f5f5f5f5150013f208424700f5f5f5f5f5b5400613f2426700f5f5f5f5f59500470613f2525700f5f5f5f5f59500471623f2227700f5f5f5f5f58500472d23e20d029770f5f5f5f5f50500477d620d42f73700f5f5f5f5e50047bd422df75700f5f5f5f5b52057fd0df78700f5f5f5f5b577fd0df79700f5f5f5f5b577ed070df7a700f5f5f5f5a567ed070df7b700f5f5f5f5a577cd070df7d700f5f5f5f595670d07ad070df7f710f5f5f5f575770d070d070d074d070df7f72730f5f5f5f535870d070d070d070d070d070df7f77700f5f5f5f525f7f7f7c700f5f5f5f515f7f7f7c700f5f5f5f515f7f7f7d700f5f5f5f505f7f7f7d700f5f5f5f505f7f7f7e700d500f5f5f505f7f7f7e700c5000300f5f5f5f7f7f7e700c5000300f5f5f5f7f7f7f70095200320f5f5d5f7f7f7f707106500130003001300f5f5c5f7f7f7f72700550013002300f5f5d5f7f7f7f737704300f5f5d5f7f7f7f7b7330730f5f5a5f7f7f7f7f74730f5f565f7f7f7f7f78700f5f555f7f7f7f7f78700f5f555f7f7f7f7f797f010f535f7f7f7f7f7f7b710f515f7f7f7f7f7f7d700f505f7f7f7f7f7f7e710e5f7f7f7f7f7f7f707e0f7f7f7f7f7f7f7f7f7f7f7f7f7f7f7f7f7f7f7f7f7f7f7f7f7f7f7f7f7f7f7f7f7f7f7f7f7f7f7f7f7f7f7f7f7f7f7f7f7f7f7f7f7f7f7f7f7f7f7f7f7f7f7f7f7f7f7f7f7f7f7f7f7f7f7f7f7f7f7f7f7f7f7f7f7f7f7f7f7f7f7f7f7f7f7f7f7f7f7f7f7f7f7f7f7f7f7f7f7f7f7f7f7f7f7f7f7f7f7f7f7f7f7f7f7f7f7f7f7f7f7f7f7f7f7f7f7f7f7f7f7f7f7f7
ssload◆0]]
__gfx__
0100000000000000000000000888888000000000cccccccc000000000000000000000000a070a0000300b0b00100000000200000000000000000000070000000
1710000008888880088888808888888808888880cc7777cc000000000000000000000000aa77a000003b33000100000000200000007700000770070007000007
17710000888888888888888888888ff888888888c777777c000000000000000010111101aa77a0000288882000d0000000400000007770700777000000000000
1777100088888ff888888ff888f1ff1888888ff8c777777c00000000000000001171711100000000089888800060000000400000077777700770000000000000
1777710088f1ff1888f1ff1808fffff088f1ff18c777777c0000000004404400119911110000000008888980000d000000400000077777700000700000000000
1771100008fffff008fffff0001d5d0008fffff0c777777c0011110000544000017771100000000008898880000d666000400000077777700000077000000000
01171000001d5d00001d5d0007000070071d5d00cc7777cc0111111000445000097791100000000002888820000066d000400000070777000007077007000070
0000000000700700007000700000000000000700cccccccc00111100044044000966911000000000002882000000000007776000000000007000000000000000
10100000000000000000000000000000000000000000000000000000000000000000000000000000000000000000000067777776677777774644446454545454
01000000000000000000000000000000000000000000000000000000000000000000000000000000c00c00c000d00d0077777777777777775555555556565656
1010000000000000000000000000000000000000000000000000000000000000000000000000000008888800000dd0007776e777777776cc4644446454545454
0000000007700000001111000000000000000000000000000000000000000000000000000000000088c88880000dd00077eeee77777ccccc5555555554545454
0000000006600000011000000300b0b00000000000a070a00007007000007000000000000000000088f1f18000d00d0077eeee7777cccccc4644446454545454
000000000077770011000000003b33000017170000aa77a0007e07e000aa77a00000000000000000c8cfffc000000000777ee77777cccccc5555555554545454
000000000777776011000001028888800111999000aa77a000777760000a77000111111000000000ccccccc0000000007777777777cccccc4644446456565656
00000000070000001100000100000000010000000000000007000000055a5a50000110100000000011111110000000006777777677cccccc5555555554545454
00000000000000000000011dd110000000000000000000000000000000000000055444444551445467774440ffffffff7ffffffffffffff7c77777777777777c
0000000000000006000111dccd11100000000000004444000000000300000000454445444411144447644544ffffffff7ffffffffffffff77ffffffffffffff7
0000000000000007001dd1dccd1dd10000000000044444400000000b000000004884454441d1415414414544ffffffff7ffffffffffffff77ffffffffffffff7
0000000000000007011dcdccccdcd1100000000004244240000000bb300000004f8877774111114111441414ffffffff7ffffffffffffff77ffffffffffffff7
00000000000000070dddcc5445ccddd00000000004488440000000bbb3000000433444444144414414444114ffffffff7ffffffffffffff77ffffffffffffff7
00000000000000071dcc54444445ccd1000000000444444000000bbbbb300000444744444144415444441114ffffffff7ffffffffffffff77ffffffffffffff7
000000000000000611d4774444774d115222222504444440000033b33b3b0000454444444154415445444444ffffffff7ffffffffffffff77ffffffffffffff7
06777760000000001544774444774451dd76d5d6000000000000033333330000554444555511145555444455ffffffff7ffffffffffffff77ffffffffffffff7
00000000000000001544449999444451007000000000000000003bbbb3b000000567444445514454455447700001100077777777ffffffff7ffffffffffffff7
000000000006000011d4449999444d11aa77a00000000000000003b3b33b000045444544441114444544456700011000ffffffffffffffff7ffffffffffffff7
00000000000750501dcc54444445ccd10a770000000000000000b33333300000444445444141d1541444454400041000ffffffffffffffff7ffffffffffffff7
06777760000705050dddcc5445ccddd00a0a0000000000000003bbbbb3bbb00044774774411111411144d14400044000ffffffffffffffff7ffffffffffffff7
0050050000070505011dcdccccdcd110000000000000000000003b3b3b3b000044714714414441441444114400044000ffffffffffffffff7ffffffffffffff7
0005500000075050001dd1dccd1dd10000000000000000000003333333333000447147144144415444d1d1d100000000ffffffffffffffff7ffffffffffffff7
0050050000060000000111dccd1110000000000000000000000000055000000045444444415441544511111100000000ffffffffffffffff7ffffffffffffff7
00055000000000000000011dd110000000000000dddddddd000000044000000055444455551114555544445500000000ffffffff77777777c77777777777777c
6777777777777777777777766777777667777777777777777777777677cccc7777cccc7777cccc7777ccccccccccc677666666665555565577777777cccccccc
7777777777777777777777777777777777777777777777777777777776cccc6776cccc6776cccc67776cccccccccc777666666665555565566766666cccccccc
777776cc6777777cccc6777777777777777776cc6777777cccc67777cccccccccccccccccccccccc777cccccccccc777dddddddd5555565566766666cccccccc
777ccccccc677cccccccc777776cc677777ccccccc677cccccccc777cccccccccccccccccccccccc777ccccccccc7777000000006666666666766666cccccccc
77ccccccccccccccccccc67777cccc7777ccccccccccccccccccc677cccccccccccccccccccccccc777ccccccccc7777000000005565555577777777cccccccc
77cccccccccccccccccccc7777cccc7777cccccccccccccccccccc77cccccccccccccccccccccccc777ccccccccc6777000000005565555566666766cccccccc
77cccccccccccccccccccc7777cccc7777cccc6776cccc6776cccc7776cccccccccccccccccccc67776ccc6776ccc777000000005565555566666766cccccccc
77cccccccccccccccccccc7777cccc7777cccc7777cccc7777cccc7777cccccccccccccccccccc7777cccc7777cccc77000000006666666666666766cccccccc
77ccccccccccccccccccc67777ccc77777cccc7777cccc7777ccc67777cccccccccccccccccccc7777cccc7777ccc67700000000000000000000000000000000
776cccccccccccccccccc77777ccc777776ccc6776cccc6776ccc77776cccccccccccccccccccc67776ccc6776ccc77700000000000000000000000000000000
777cccccccccccccccccc77777ccc677777cccccccccccccccccc777cccccccccc77cccccccccccc777cccccccccc77700000000000000000000000000000000
777ccccccccccccccccc777777cccc77777ccccccccccccccccc7777cccccccccc77cc7ccccccccc777ccccccccc777700000000000000000000000000000000
777ccccccccccccccccc777777cccc77777ccccccccccccccccc7777cccccccccccccccccccccccc777ccccccccc777700000000000000000000000000000000
777ccccccccccccccccc6777776ccc77777ccccccccccccccccc6777cccccccccccc7ccccccccccc777ccccccccc677700000000000000000000000000000000
776cccccccccccccccccc777777ccc77776ccc6776cccc6776ccc77776cccccccccccccccccccc67776cccccccccc77700000000000000000000000000000000
77cccccccccccccccccccc77777ccc7777cccc7777cccc7777cccc7777cccccccccccccccccccc7777cccccccccccc7700000000000000000000000000000000
777ccccccccccccccccccc7777cccc77777ccc7777cccc7777cccc7777cccccccccccccccccccc77777777777777777700000000000000000000000000000000
776ccccccccccccccccccc7777cccc77776ccc6776cccc6776cccc7776cccccccccccccccccccc67777777777777777700000000000000000000000000000000
77cccccccccccccccccccc7777ccc67777cccccccccccccccccccc77cccccccccccccccccccccccc6777777c6777777c00000000000000000000000000000000
77ccccccccccccccccccc77777ccc77777ccccccccccccccccccc777cccccccccccccccccccccccccc677ccccc677ccc00000000000000000000000000000000
777ccccccc677ccccccc6777776c7777777ccccccc677ccccccc6777cccccccccccccccccccccccccccccccccccccccc00000000000000000000000000000000
777776ccc777776cccc6777777777777777776ccc777776cccc67777cccccccccccccccccccccccccccccccccccccccc00000000000000000000000000000000
7777777777777777777777777777777777777777777777777777777776cccc6776cccc6776cccc67cccccc6776cccccc00000000000000000000000000000000
6777777777777777777777766777777667777777777777777777777677cccc7777cccc7777cccc77cccccc7777cccccc00000000000000000000000000000000
67777777777777777777777667777776cccccccccccccccccccccc7777cccccc77cccccccccccc77cccccc7777cccccccccccccccccccccccccccccccccccccc
77777777777777777777777777777777cccccccccccccccccccccc6776cccccc76cccccccccccc67cccccc6776ccccccccccccccccccccccccccccccccccccbc
7777cc67ccccc76cccc677777776c777cccccccccccccccccccccccccccccccccccccccccccccccccccccccccccccccccccccccccccccccccccccccccccccc3c
777cccccccccccccccccc77777cccc77cccccccccccccccccccccccccccccccccccccccccccccccccccccccccccccccccccc77ccccccccccccccbccccccccb3c
7776cccccccccccccccc677777cccc77cccccccccccccccccccccccccccccccccccccccccccccccccc677ccccc677cccc777777ccccccccccccbcccccbccc3cc
77776cccc67777cccccc7777777cc777ccccccccccccccccccccccccccccccccccccccccccccccccc777776cc777776c6777d66ccc7776ccc3c3cc3ccc3c33cc
77777777777777777777777777777777cccccc6776cccccccccccccccccccccccccccc6776cccccc7777777777777777ddd6666cc777776cc313313ccc3133cc
67777777777777777777777667777776cccccc7777cccccccccccccccccccccccccccc7777cccccc7777777777777777cccccccccccccccccccccccccccccccc
00000000000000000000000000000000000000000000000000000000000000000000000000000000000000e4e4e4e40037000000000000000000000000000037
37000000000000000000000000000037370000000000000000000000000000373700000000000000000000000000003700000000e10000373737000000000000
00000000373742373737370000000000000000000000003200000032000000000000c000000000000000e4d4d4d4d4e400000000000000000000000000000000
00000000000000000000000000000000000000000000000000000000000000000000000000000000000000000000000000000000e100000000000000e4000000
00000037a037523737c03700000000000000003700000000000000000000000000003700000000000000e4a0373737e400000000000000000000000000000000
000000000000000000000000000000000000000000000000000000000000000000000000000000000000000000000000000000e4e100000000000000d4000000
000000373737423737373700000000000037375037370000003700000000000000000000000000000000e437373737e400000000000000000000000000000000
000000000000000000000000000000000000000000000000000000000000000000000000000000000000000000000000000000d437f1f1f1f1f1f1f137000000
000000425242520000000000000000000000373737000037373737370000000000000000000000000000d4e4000000e400000000000000000000000000000000
000000000000000000000000000000000000000000000000000000000000000000000000000000000000000000000000000000000000000000000000e1000000
00000037373737000000000000000000000037003700320037373700320000000000000037000000370000e4000000e400000000000000000000000000000000
000000000000000000000000000000000000000000000000000000000000000000000000000000000000000000000000000000000000000000000000e1000000
00000037373737000000000000000000000032000000000037003700000000000000000037000000370000e4000000e400000000000000000000000000000000
000000000000000000000000000000000000000000000000000000000000000000000000000000000000000000000000000000000000000000000000e1000000
00000037373737000000000000000000000000000037000000320000000000000000000000000000000000e4000000e400000000000000000000000000000000
000000000000000000000000000000000000000000000000000000000000000000000000000000000000000000000000000000000000000000000000e1000000
00000042425252000000000000000000000000373737373700000000000000000000000000000000000000d4000000e400000000000000000000000000000000
000000000000000000000000000000000000000000000000000000000000000000000000000000000000000000000000000000000000000000000000e1000000
0000003737373700000000000000000000000000373737000000000000000000000037000000370000003700000000e400000000000000000000000000000000
000000000000000000000000000000000000000000000000000000000000000000000000000000000000000000000000000000000000000000000000e1000000
0000003737373700000000000000000000000000370037000000000000000000000037000000370000003700000000e400000000000000000000000000000000
000000000000000000000000000000000000000000000000000000000000000000000000000000000000000000000000000037373700000000000000e1e40000
0037373737373700000000000000000000000000000000003200000000000000000000000000000000000000000000e400000000000000000000000000000000
0000000000000000000000000000000000000000000000000000000000000000000000000000000000000000000000000000375037f1f1f1f1f1f1f137d40000
00375037373737000000000000000000000000000000000000000000000000000000e4e4e4e4e4e4e4e40000000000e400000000000000000000000000000000
00000000000000000000000000000000000000000000000000000000000000000000000000000000000000000000000000003737370000000000000000000000
00373737373700000000000000000000000000000000000000000000000000373737d4d4d4d4d4d4d4d40000000000e400000000000000000000000000000000
00000000000000000000000000000000000000000000000000000000000000000000000000000000000000000000000000000000000000000000000000000000
0000000000000000000000000000000000e4e4e4e4e4e4e40000000037373737373737373700000000000000000000e400000000000000000000000000000000
00000000000000000000000000000000000000000000000000000000000000000000000000000000000000000000000000000000000000000000000000000000
0000000000000000000000000000000000d4d4d4d4d4d4d40000000000373737373737373700000000000000000013e437000000000000000000000000000037
37000000000000000000000000000037370000000000000000000000000000373700000000000000000000000000003700000000000000000000000000000000
000000000000000000000000000000e4000000000000000000000000000000000000e4e4e4e4e4e4e4e4e4e4e4e4e4e437000000000000000000000000000037
37000000000000000000000000000037370000000000000000000000000000370000000000000000000000000000000000000000000000000000000000000000
000000000000e41300000000373737e4000000000000000000000000000000000000d4d4d4d4d4d4d4d4d4d4d4d4d4d400000000000000000000000000000000
00000000000000000000000000000000000000000000000000000000000000000000000000000000000000000000000000000000000000000000000000000000
00e4e4000000e400000000003737c0d4000000000000000000000000000000000000000000000000000000000000000000000000000000000000000000000000
00000000000000000000000000000000000000000000000000000000000000000000000000000000000000000000000000000000000000000000000000000000
e4d4d4000000d4000000000000000000000000000000000000000000000000000000000000000000000000000000000000000000000000000000000000000000
00000000000000000000000000000000000000000000000000000000000000000000000000000000000000000000000000000000000000000000000000000000
e4a03700000000520000000000000000000000000000000000000000000000000000000000000000000000000000000000000000000000000000000000000000
00000000000000000000000000000000000000000000000000000000000000000000000000000000000000000000000000000000000000000000000000000000
d4373700000000000000000000000000000000000000000000000000000000000000000000000000000000000000000000000000000000000000000000000000
00000000000000000000000000000000000000000000000000000000000000000000000000000000000000000000000000000000000000000000000000000000
0000000000e40000e4e4e4e4e4e4e400000000000000000000000000000000000000000000000000000000000000000000000000000000000000000000000000
00000000000000000000000000000000000000000000000000000000000000000000000000376237370000000000000000003752373737a03737375237000000
0000000000e40000d4d4d4d4d4d4e400000000000000000000000000000000000000000000000000000000000000000000000000000000000000000000000000
00000000000000000000000000000000000000000000000000000000000000000000000037373737373700000000000037373737375237373742373737373700
0000000000e43737420000000013e400000000000000000000000000000000000000000000000000000000000000000000000000000000000000000000000000
00000000000000000000000000000000000000000000000000000000000000000000000037503770803700000000000037503742373737523737374237c03700
0000000000e43737420000000000e400000000000000000000000000000000000000000000000000000000000000000000000000000000000000000000000000
00000000000000000000000000000000000000000000000000000000000000000000000037373737373700000000000037373737374237373752373737373700
00e4e4e4e4e4e4e4e4e4e4000000e400000000d13737373700000000000000000000000000000000000000000000000000000000000000000000000000000000
00000000000000000000000000000000000000000000000000000000000000000000000000373737370000000000000000003752373737423737375237000000
00d4d4d4d4d4d4d4d4d4d4000000e400000000373737373700000000000000000000000000000000000000000000000000000000000000000000000000000000
00000000000000000000000000000000000000000000000000000000000000000000000000000000000000000000000000000000000000000000000000000000
0037373700000000000000000000e400000000373737373700000000000000000000000000000000000000000000000000000000000000000000000000000000
00000000000000000000000000000000000000000000000000000000000000000000000000000000000000000000000000000000000000000000000000000000
0037503700000000000000000003e400000000373737373700000000000000000000000000000000000000000000000000000000000000000000000000000000
00000000000000000000000000000000000000000000000000000000000000000000000000000000000000000000000000000000000000000000000000000000
0037373700000000000000e4e4e4d400000000373737373700000000000000000000000000000000000000000000000000000000000000000000000000000000
00000000000000000000000000000000000000000000000000000000000000000000000000000000000000000000000000000000000000000000000000000000
0000000000000000000000d4d4d40000000000000000000000000000000000000000000000000000000000000000000037000000000000000000000000000037
37000000000000000000000000000037370000000000000000000000000000370000000000000000000000000000000000000000000000000000000000000000
__gff__
000000000006000000000000000000000000000000000000000000000606060600000000000001010000000e0e0e0e0e0000000000020101000000000e0e0e0e06060606060606060606060602010106060606060606060606060606000003000606060606060606060606060000000006060606060606060606060606060606
0000000000000000000000000000000000000000000000000000000000000000000000000000000000000000000000000000000000000000000000000000000000000000000000000000000000000000000000000000000000000000000000000000000000000000000000000000000000000000000000000000000000000000
__map__
000000004e4e4e4e0000000000000000733873730000000000000000000000000000000000004e4e4e000000000000000000000000000000000000000000000000004e4e4e4e4e00000000000000000000000000000000000000004e4e4e000000000000004e4e4e0000000000004e4e4e000000000000004e4e4e0000000000
0000004e4d4d4d4d00000000000000007373737373004e00730c73000000000000000000004e4d4d4d0000000000000000000000000000000000000000000000004e4d4d4d4d4d00000000000000004e00000000000000000000004d4d4d4e00000000004e4d4d4d0000000000004d4d4d4e0000000000004d4d4d0000000000
00004e4d737373730000000000004e007373057373004e00737373000000000000000000004e730a730000000000000000000000007373737373737300000000004e737373737300000000737373734e0000000000000000000000730a734e00000000004e7330730000000000007373734e0000000000007373730000000000
00004d73737373737373737373734d4e7373737373004e00737373000000000000000000004e7373730000737373734e0000000000732e3c2f730a7300000000004e31737373731f1f1f1f737373734e00000000000000000000007373734e00000000004e7373730000000000007373734e000000000000730c730000000000
000073732e2f73737373737373730a4e7373737373004e00737373000000000000000000004e3173731f1f730c73734e0000000000732c2b2d73737300000000004d737373737300000000737373734e00000000000000000000007373734d00000000004d73737300000000004e0000004e0000000000007373730000000000
0000732e2b3f7373737373730c73734e7373737373004e00737373000000000000000000004d7373730000737373734e00002e2f00733e3d3f73000000000000000000001e0000000000004e4e73734d0000000000000000004e0000000000000000000000001e00000000004e4e0000004e4e00000000000000000000000000
0000733e3f737373737373737373734e7373737373004d007373730000000000000000000000001e0000004e4e4e4e4d00003e3f007373737373007300000000000000001e0000000000004d4e7373731f1f1f1f2e3c3c3c2f4e000000000000000000004e001e00000000004d4d0000004d4d0000000000004e000000000000
0000737373734e4e7373737373734e4d73737373730000000000000000000000000000000000001e0000004d4d4d4d0000000000000000000000000000000000000000001e000000000000004e000000000000003e3d3d3d3f4d000000000000000000004e73737300000000000000000000000000007373734e000000000000
0000737373734d4d0000000000004d007373737373007373737373000000004e000000000000001e000000000000000000007373737373004e00737373737300000000001e000000000000004e00000000000000000000000000000000000000000000004e73737300000000000000000000000000007373734d000000000000
000000737373737300000000000000007373737373007373737373007373734e000000737373737300000000000000007300732e3c2f73004e00732e3c2f7300000000001e000000000000004e00000000000000000000000000000000000000000000004e737373000000004e4e0000004e4e000000001e0000000000000000
00007373737373730000000000000000737373737300737373737300730a734e000073737373737373000000000000000000732c2b2d73004e00732c2b2d73000000007373730000000000004d000000000000000000000000737373734e0000000000004d4e4e4e000000004d4e0000004e4d000000001e0000000000000000
007373737373737300000000000000007373737373007373737373007373734d007373737373733073000000000000007373733e3d3f73004e00733e3d3f730000000073057300000000000000000000000000000000000000730c73314e000000000000004d4d4d00000000004e0000004e000000000073731f1f730a000000
002873737305737300000000000000004e4e4e4e4e00000000000000000000000073057373734e4e730000000000000073057373737373004d0073730c73730000000073737300000000000000000000000000000000000000737373734e0000000000000000000000000000004e7373734e0000000000737300007373000000
007373737373737300000000000000004d4d4d4d4d00000000000000000000000073737373004d4d00000000000000007373730000000000000000737373000000000000000000000000000000000000000000000000000000000000004d0000000000000000000000000000004e7305734e0000000000000000000000000000
000073737373730000000000000000000000000000000000000000000000000000000000000000000000000000000000000000000000000000000000000000000000000000000000000000000000000000000000000000000000000000000000000000000000000000000000004d7373734d0000000000000000000000000000
0000000000000000000000000000000000000000000000000000000000000000000000000000000000000000000000000000000000000000000000000000000000000000000000000000000000000000000000000000000000000000000000000000000000000000000000000000000000000000000000000000000000000000
000000000000004e4e4e4e000000000000000000000000000000000000000000000000000000000000000000000000004e73730000000000000000000000000000000000000000000000000000000000000000000000000000737373730000230000000000007373730000737373000000000000000000000000000000000000
000000000000004d4d4d4d000000000000000000000000000000000000000000000000000000000000000000000000004e0c7373000000000000000000314e00000000737300000000000000004e0000000000230000000000737373730000000000000000007373730000730c73000000000000000000000000004e00000000
0000000000000073730c73000000000000000000000000000000000000000000000000000000000000000000000000004e737373000000000000000000734d00000000730a73000023000000004e7373730000000000000000737373730000000000000000007373314e4e4e4e4e000000000000000073737300004d00000000
0000000000000073737373000000000000000000000000000000000000000000000000000000000000000000000000004d4e4e4e000000000000230000000000000000737373000000000000004d730c7300000000000000004e4e4e4e4e00000000000000007373734d4d4d4d4d0000000000000000730c731f1f7300000000
00000000007300001e1e0000007373730000000073737373007373737373730000737373737373730000000000000000004d4d4d000000000000000000000000000000000000000000000000000073737300000000000000004e4d4d4d4d00000000000000007373730000000000000000000000000073737300001e00000000
00000000000000737373730000730a73000000737373737300737373737373000073737373737373737300000000000000000000000023000000000000004e0000000000004e4e00004e4e4e4e4e00000000000000000000004e00000000000000000000004e3173730000000000000000000000000000000000001e00000000
0000000000007373737373730073737300000073737373730000737373734e000000737373737373737373737300000000000000000000000000000073304e0000000000004e4d00004d4d4d4d4d00000000000000002e3c2f4e00007373737300000000004d7373730000000000000000000000000000000000001e00000000
0000000000007373227373730000000000007373730000000000004e4e4e4d00230000000000007373737373730000000000000000000000000000004e4e4d0000000000004e737373737300000000000000000000002c2b2d4e0000737373730000000000007373730000007373730000000000000000000000001e00000000
0000000000007373737373730073000000007305730000000000004d4d4d000000000000000000737373730c730000000000000000000000000000004d4d000000000000004e737373737373730000000000000000003e3d3f4e00004e4e4e4e0000000000007373314e0000730a730000000000000000000000001e00000000
000000000000737373737373000000000000737373730000000000000000000000000000000000000073737373000000000000000000000000000000000000000000004e4e4e4e22734e4e4e4e4e4e4e4e4e4e4e4e4e4e4e4e4e00004d4d4d4d0000000000007373734d000073737300000000004e0000000000001e00000000
000000000000007373737300000000000000737373737373000073737373730000737373730000000073737300000000000000000000000000000000000000000000004d4d4d4d73734d4d4d4d4d4d4d4d4d4d4d4d4d4d4d4d4d00000000000000000000000073737300000000000000000000004d0000000000001e4e000000
00000000000000001e1e0000000000000000007373737373007373227373730a73737322737300000000000000000000000000004e737373734e7373734e0000000000737373737373737373000000000000000000002e2f00000000004e000000000000004e3173737300000000000000000000731f1f1f1f1f1f734d000000
000000000000007373737300000000000000007373737373007373737373737373737373737300000000000000000000000000004e737305734e730a734e000000000073057373737373000000000000002e2f0000003e3f00000073734e000000000000004d73730573000000000000000000001e0000000000000000000000
000000000000007305737300000000000000000073737300000073737373000000737373730000000000000000000000000000004e737373734e7373734e000000000073737300000000000000000000003e3f000000000000000073734d000000000000000000737373000000000000000000001e0000000000000000000000
000000000000007373737300000000000000000000000000000000000000000000000000000000000000000000000000000000004d4e4e4e4e4d4e4e4e4d0000000000000000000000000000000000000000000000000000000000000000000000000000000000000000000000000000000000001e0000737373000000000000
00000000000000000000000000000000000000000000000000000000000000000000000000000000000000000000000000000000004d4d4d4d004d4d4d000000000000000000000000000000000000000000000000000000000000000000000000000000000000000000000000000000000000001e0000730a73000000000000
